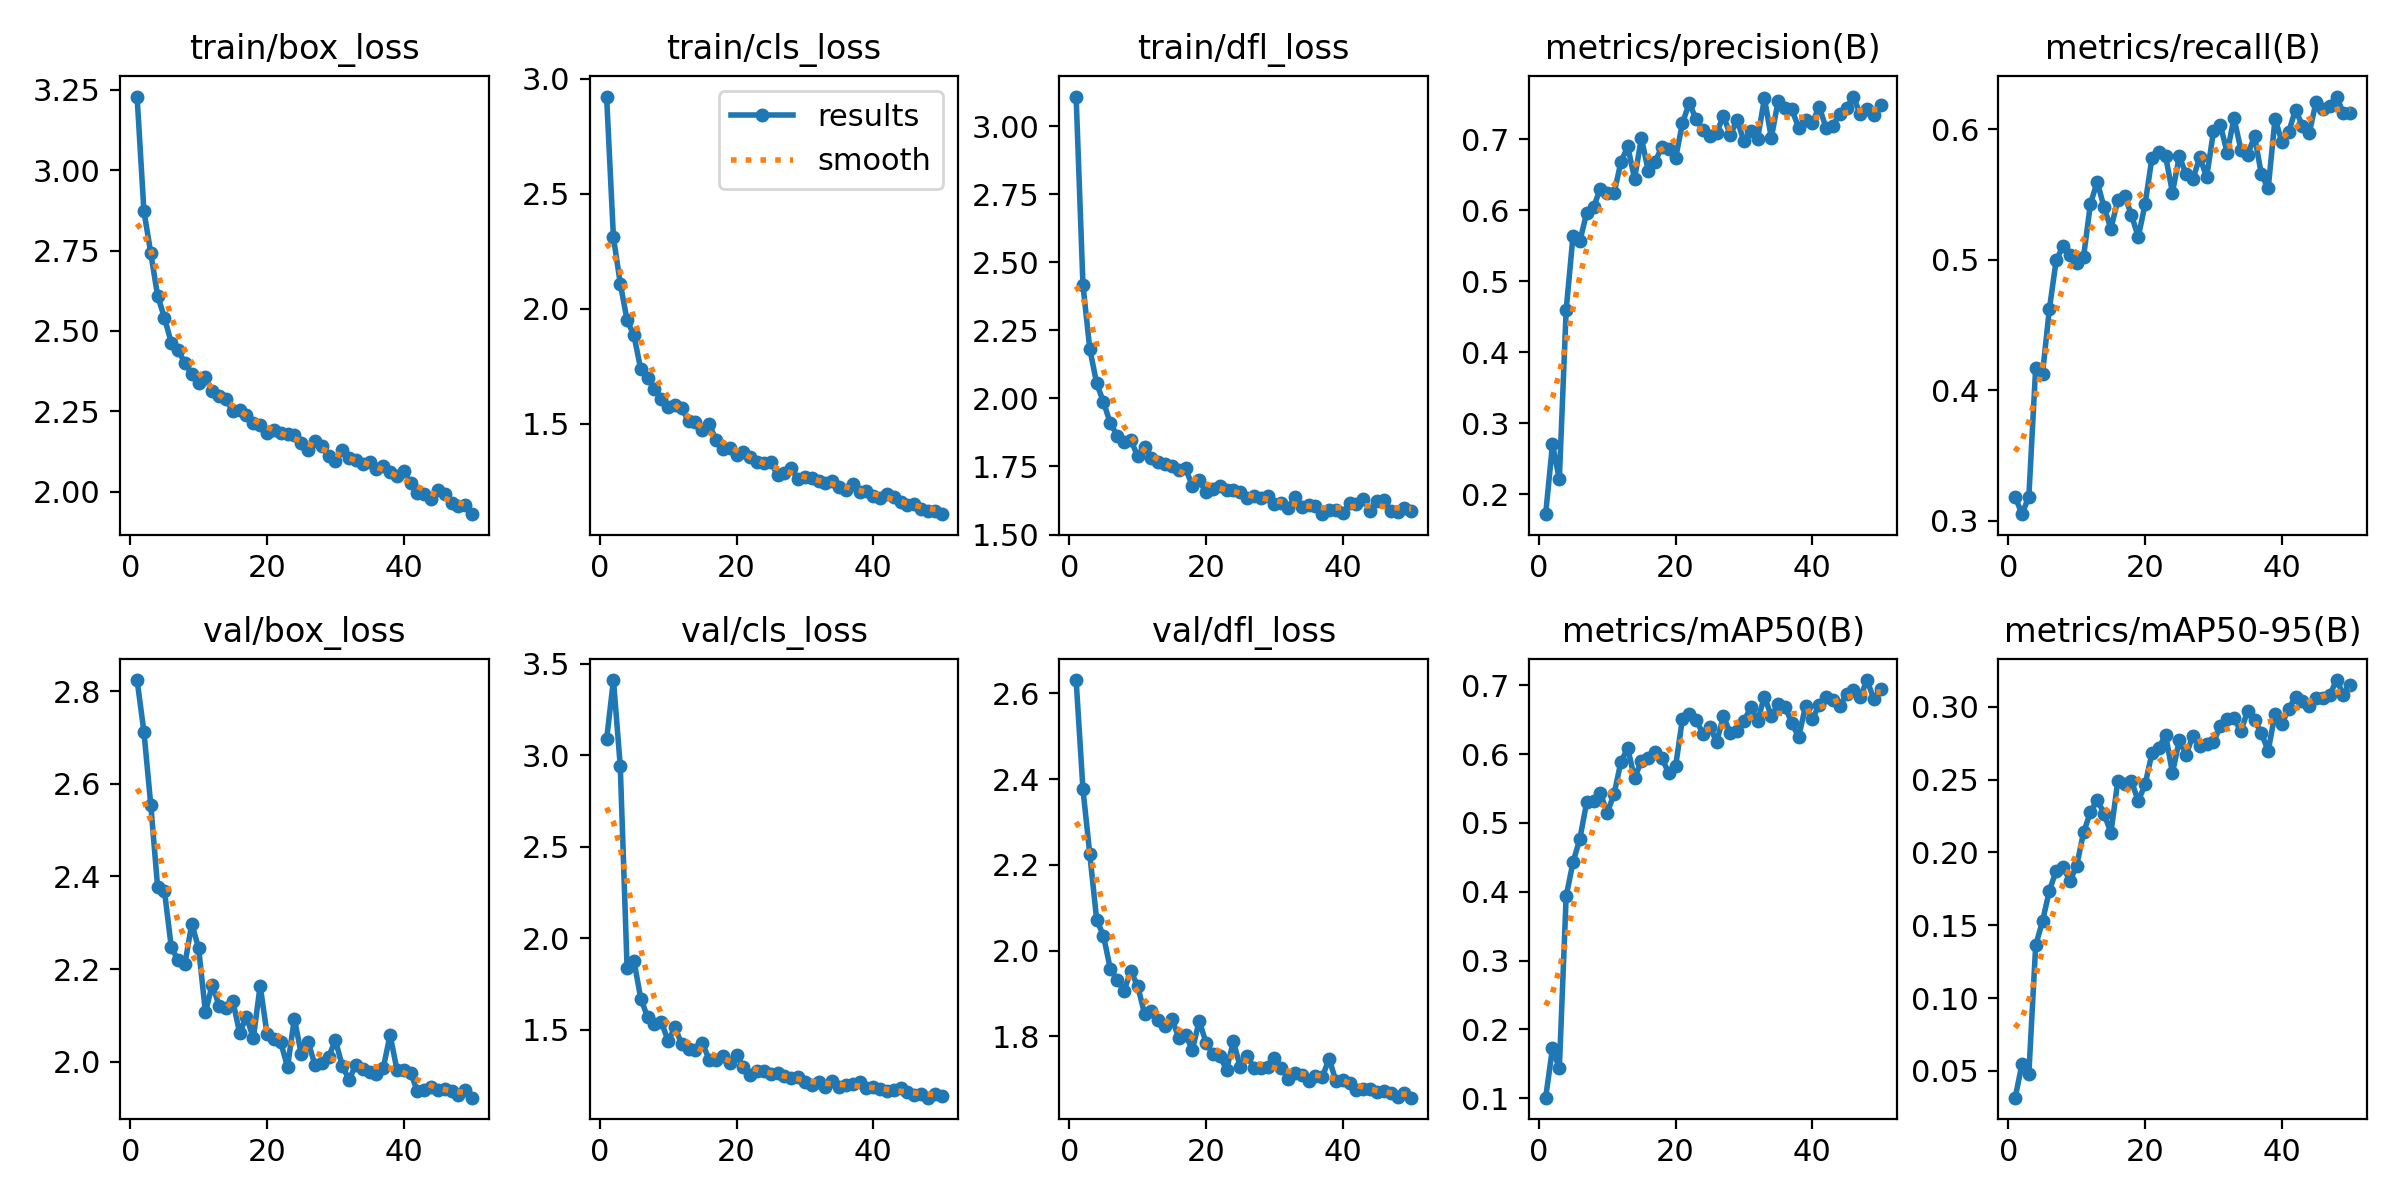

The table this chart was drawn from, first rows:
epoch, time, train/box_loss, train/cls_loss, train/dfl_loss, metrics/precision(B), metrics/recall(B), metrics/mAP50(B), metrics/mAP50-95(B), val/box_loss, val/cls_loss, val/dfl_loss, lr/pg0, lr/pg1, lr/pg2
1, 20.09, 3.229, 2.922, 3.109, 0.1718, 0.3185, 0.1009, 0.03157, 2.824, 3.087, 2.631, 0.0006621, 0.0006621, 0.0006621
2, 38.07, 2.873, 2.31, 2.416, 0.2701, 0.3051, 0.1728, 0.05473, 2.712, 3.411, 2.376, 0.001302, 0.001302, 0.001302
3, 58.43, 2.743, 2.109, 2.182, 0.2209, 0.3186, 0.1433, 0.04806, 2.555, 2.94, 2.225, 0.001916, 0.001916, 0.001916
4, 75.88, 2.61, 1.95, 2.056, 0.4595, 0.4174, 0.3934, 0.1362, 2.378, 1.835, 2.072, 0.001881, 0.001881, 0.001881
5, 93.58, 2.541, 1.884, 1.987, 0.5637, 0.4127, 0.4427, 0.1528, 2.369, 1.876, 2.035, 0.001842, 0.001842, 0.001842
6, 112.3, 2.463, 1.736, 1.909, 0.5563, 0.4622, 0.4768, 0.1738, 2.248, 1.67, 1.957, 0.001802, 0.001802, 0.001802
7, 130.2, 2.441, 1.7, 1.864, 0.5965, 0.4996, 0.5298, 0.1874, 2.219, 1.568, 1.932, 0.001762, 0.001762, 0.001762
8, 149.4, 2.399, 1.652, 1.841, 0.6043, 0.5103, 0.5319, 0.1902, 2.212, 1.53, 1.906, 0.001723, 0.001723, 0.001723
9, 166.9, 2.366, 1.61, 1.847, 0.6306, 0.5032, 0.5429, 0.1804, 2.298, 1.541, 1.952, 0.001683, 0.001683, 0.001683
10, 184.7, 2.337, 1.572, 1.788, 0.6245, 0.4976, 0.5148, 0.191, 2.245, 1.439, 1.917, 0.001644, 0.001644, 0.001644
11, 203.2, 2.356, 1.582, 1.821, 0.6239, 0.5021, 0.5414, 0.2137, 2.107, 1.512, 1.853, 0.001604, 0.001604, 0.001604
12, 220.8, 2.313, 1.567, 1.782, 0.6676, 0.5426, 0.5884, 0.2276, 2.167, 1.419, 1.858, 0.001564, 0.001564, 0.001564
13, 239.5, 2.296, 1.511, 1.766, 0.69, 0.5597, 0.6087, 0.2364, 2.121, 1.396, 1.838, 0.001525, 0.001525, 0.001525
14, 257.3, 2.287, 1.506, 1.758, 0.6443, 0.54, 0.5645, 0.2266, 2.115, 1.39, 1.824, 0.001485, 0.001485, 0.001485
15, 276.1, 2.25, 1.474, 1.751, 0.7018, 0.5238, 0.5906, 0.2135, 2.131, 1.428, 1.841, 0.001446, 0.001446, 0.001446
16, 293.8, 2.253, 1.498, 1.738, 0.6558, 0.5454, 0.5936, 0.2488, 2.062, 1.335, 1.797, 0.001406, 0.001406, 0.001406
17, 311.7, 2.238, 1.432, 1.743, 0.6684, 0.5491, 0.6024, 0.2467, 2.097, 1.332, 1.803, 0.001366, 0.001366, 0.001366
18, 330.4, 2.213, 1.393, 1.679, 0.6891, 0.5343, 0.5946, 0.249, 2.051, 1.356, 1.768, 0.001327, 0.001327, 0.001327
19, 348, 2.206, 1.394, 1.699, 0.6866, 0.5173, 0.5718, 0.2353, 2.164, 1.317, 1.836, 0.001287, 0.001287, 0.001287
20, 366.7, 2.183, 1.363, 1.655, 0.6732, 0.5426, 0.582, 0.2467, 2.061, 1.36, 1.785, 0.001248, 0.001248, 0.001248
21, 384.5, 2.192, 1.376, 1.668, 0.7224, 0.5779, 0.6507, 0.2681, 2.049, 1.296, 1.758, 0.001208, 0.001208, 0.001208
22, 401.8, 2.181, 1.355, 1.68, 0.7513, 0.5824, 0.6582, 0.272, 2.042, 1.252, 1.753, 0.001168, 0.001168, 0.001168
23, 420.5, 2.178, 1.333, 1.662, 0.7282, 0.5791, 0.6501, 0.2805, 1.989, 1.275, 1.722, 0.001129, 0.001129, 0.001129
24, 438.1, 2.176, 1.331, 1.664, 0.7129, 0.5514, 0.6291, 0.2547, 2.093, 1.274, 1.788, 0.001089, 0.001089, 0.001089
25, 456.6, 2.15, 1.335, 1.656, 0.7044, 0.5791, 0.6398, 0.2769, 2.018, 1.257, 1.728, 0.00105, 0.00105, 0.00105
26, 474.1, 2.13, 1.276, 1.632, 0.7088, 0.5653, 0.6177, 0.2672, 2.044, 1.262, 1.754, 0.00101, 0.00101, 0.00101
27, 492.6, 2.158, 1.285, 1.641, 0.7332, 0.562, 0.6546, 0.2802, 1.994, 1.249, 1.726, 0.0009704, 0.0009704, 0.0009704
28, 511.2, 2.141, 1.306, 1.634, 0.706, 0.5785, 0.6306, 0.2732, 1.998, 1.234, 1.725, 0.0009308, 0.0009308, 0.0009308
29, 528.9, 2.112, 1.261, 1.643, 0.7272, 0.5632, 0.6333, 0.2746, 2.01, 1.241, 1.729, 0.0008912, 0.0008912, 0.0008912
30, 547.6, 2.095, 1.267, 1.613, 0.6972, 0.5982, 0.648, 0.2758, 2.047, 1.212, 1.75, 0.0008516, 0.0008516, 0.0008516
31, 565.1, 2.128, 1.266, 1.617, 0.7111, 0.6033, 0.6678, 0.2867, 1.991, 1.199, 1.726, 0.000812, 0.000812, 0.000812
32, 583.7, 2.103, 1.251, 1.596, 0.7011, 0.5818, 0.6485, 0.2918, 1.962, 1.216, 1.701, 0.0007724, 0.0007724, 0.0007724
33, 601.5, 2.098, 1.244, 1.64, 0.7579, 0.6085, 0.6834, 0.2923, 1.993, 1.188, 1.714, 0.0007328, 0.0007328, 0.0007328
34, 619.1, 2.086, 1.251, 1.602, 0.7019, 0.5844, 0.6548, 0.2832, 1.984, 1.217, 1.71, 0.0006932, 0.0006932, 0.0006932
35, 637.9, 2.093, 1.224, 1.608, 0.7541, 0.5803, 0.6725, 0.2974, 1.977, 1.187, 1.697, 0.0006536, 0.0006536, 0.0006536
36, 655.5, 2.071, 1.21, 1.604, 0.7446, 0.5948, 0.6687, 0.2909, 1.973, 1.196, 1.707, 0.000614, 0.000614, 0.000614
37, 674.1, 2.08, 1.241, 1.575, 0.7423, 0.5655, 0.6453, 0.282, 1.986, 1.2, 1.705, 0.0005744, 0.0005744, 0.0005744
38, 691.5, 2.062, 1.204, 1.589, 0.7161, 0.5546, 0.6244, 0.2697, 2.058, 1.215, 1.748, 0.0005348, 0.0005348, 0.0005348
39, 709.2, 2.048, 1.21, 1.591, 0.7273, 0.6079, 0.6694, 0.2953, 1.983, 1.178, 1.695, 0.0004952, 0.0004952, 0.0004952
40, 728.1, 2.064, 1.187, 1.579, 0.7234, 0.5903, 0.6502, 0.2883, 1.983, 1.185, 1.698, 0.0004556, 0.0004556, 0.0004556
41, 746.2, 2.027, 1.178, 1.616, 0.7459, 0.5979, 0.6716, 0.2987, 1.976, 1.174, 1.69, 0.000416, 0.000416, 0.000416
42, 764.7, 1.994, 1.197, 1.611, 0.7164, 0.6149, 0.6828, 0.3068, 1.936, 1.167, 1.675, 0.0003764, 0.0003764, 0.0003764
43, 782.2, 1.992, 1.183, 1.631, 0.7188, 0.6026, 0.6787, 0.3038, 1.939, 1.168, 1.676, 0.0003368, 0.0003368, 0.0003368
44, 800, 1.978, 1.159, 1.585, 0.7362, 0.5967, 0.6699, 0.3007, 1.946, 1.179, 1.677, 0.0002972, 0.0002972, 0.0002972
45, 817.9, 2.005, 1.147, 1.622, 0.7442, 0.6209, 0.6866, 0.3064, 1.94, 1.158, 1.669, 0.0002576, 0.0002576, 0.0002576
46, 835.2, 1.991, 1.151, 1.628, 0.7602, 0.6155, 0.6923, 0.3059, 1.942, 1.142, 1.671, 0.000218, 0.000218, 0.000218
47, 853.4, 1.964, 1.13, 1.587, 0.735, 0.6179, 0.6826, 0.308, 1.936, 1.149, 1.667, 0.0001784, 0.0001784, 0.0001784
48, 870.7, 1.954, 1.122, 1.581, 0.7433, 0.6249, 0.7075, 0.3184, 1.929, 1.128, 1.659, 0.0001388, 0.0001388, 0.0001388
49, 888, 1.959, 1.123, 1.598, 0.7336, 0.612, 0.6795, 0.3085, 1.938, 1.15, 1.668, 9.92e-05, 9.92e-05, 9.92e-05
50, 906.5, 1.93, 1.107, 1.587, 0.7481, 0.6127, 0.6944, 0.3153, 1.922, 1.139, 1.657, 5.96e-05, 5.96e-05, 5.96e-05
